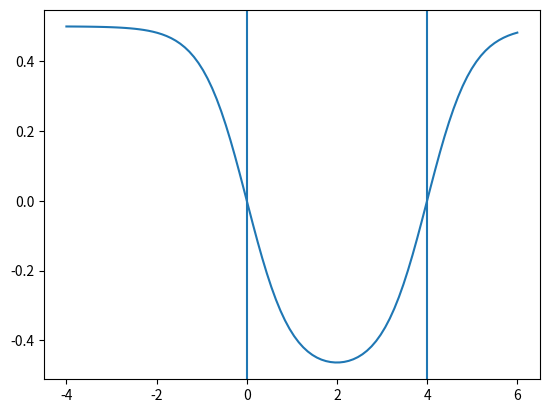

Source code (Python):
#!/usr/bin/env python3
# -*- coding: utf-8 -*-
"""
Created on Thu Oct 31 09:24:42 2019

[redacted]
"""

import numpy as np
import matplotlib.pyplot as plt

lin = np.linspace(-4, 6, 100)

# Curve steepness
k = 2
L = 2
x0 = 4

logistic =  (1 / (1 + np.exp( - k * -lin )) + 1) *  (1 / (1 + np.exp( -k * (lin - x0))) + 1) -1.5

plt.plot(lin, logistic)
plt.axvline(0); plt.axvline(x0)